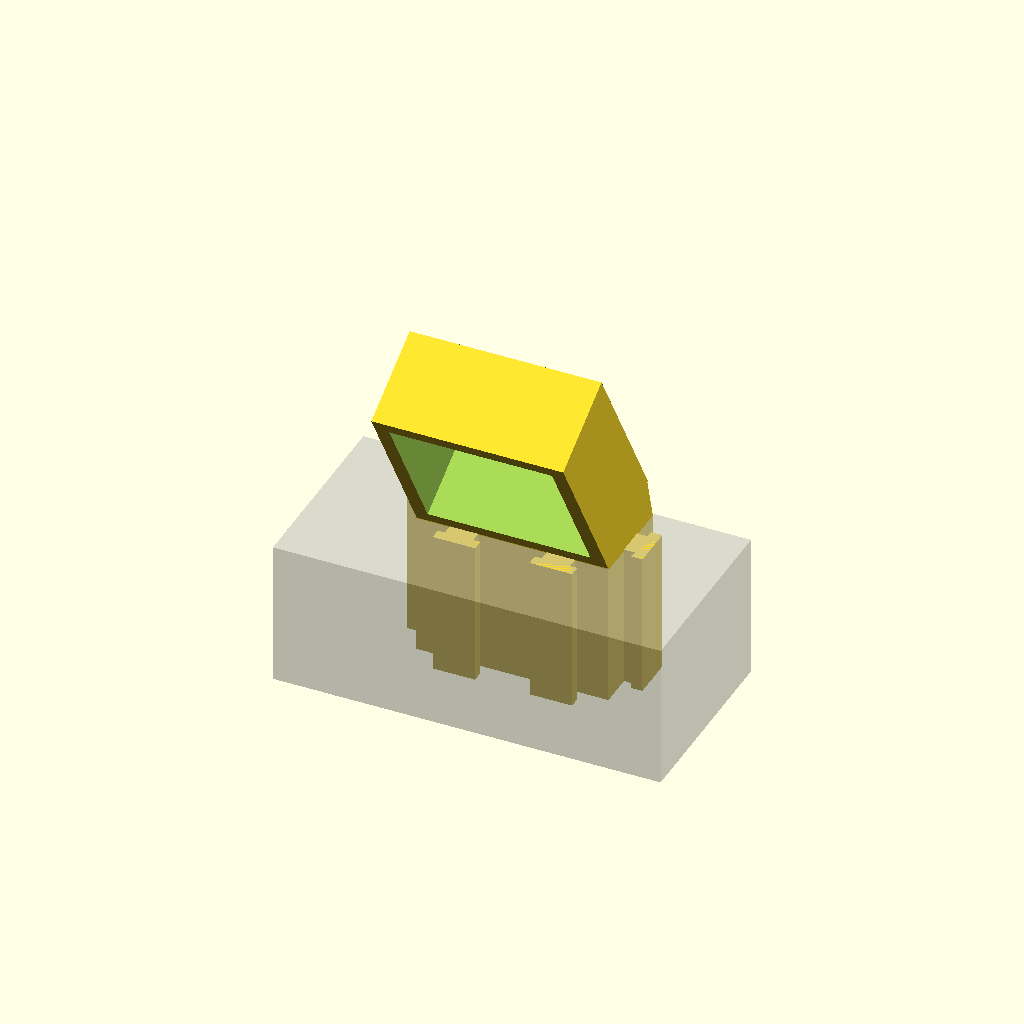
Cell 1: rendered with the file's own defaults.
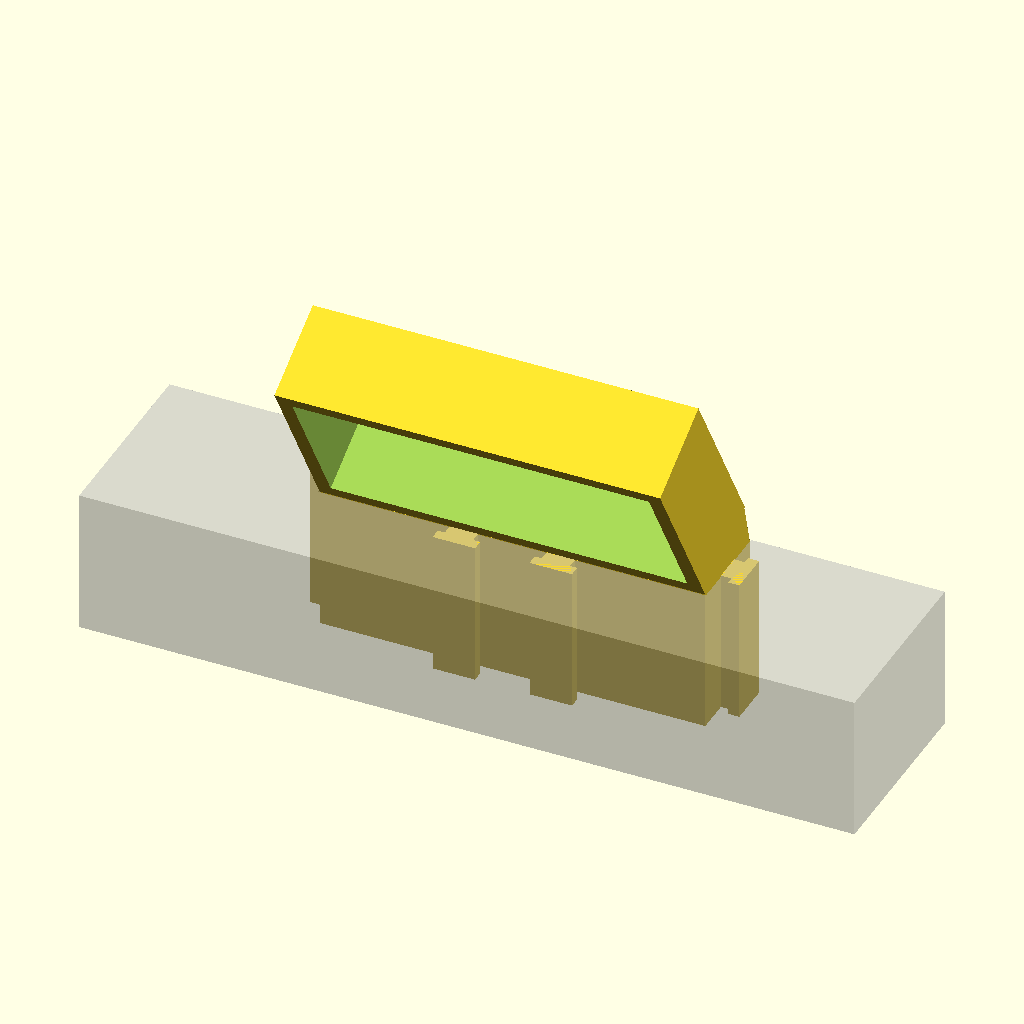
Cell 2: ChannelWidth = 80 (everything else at default).
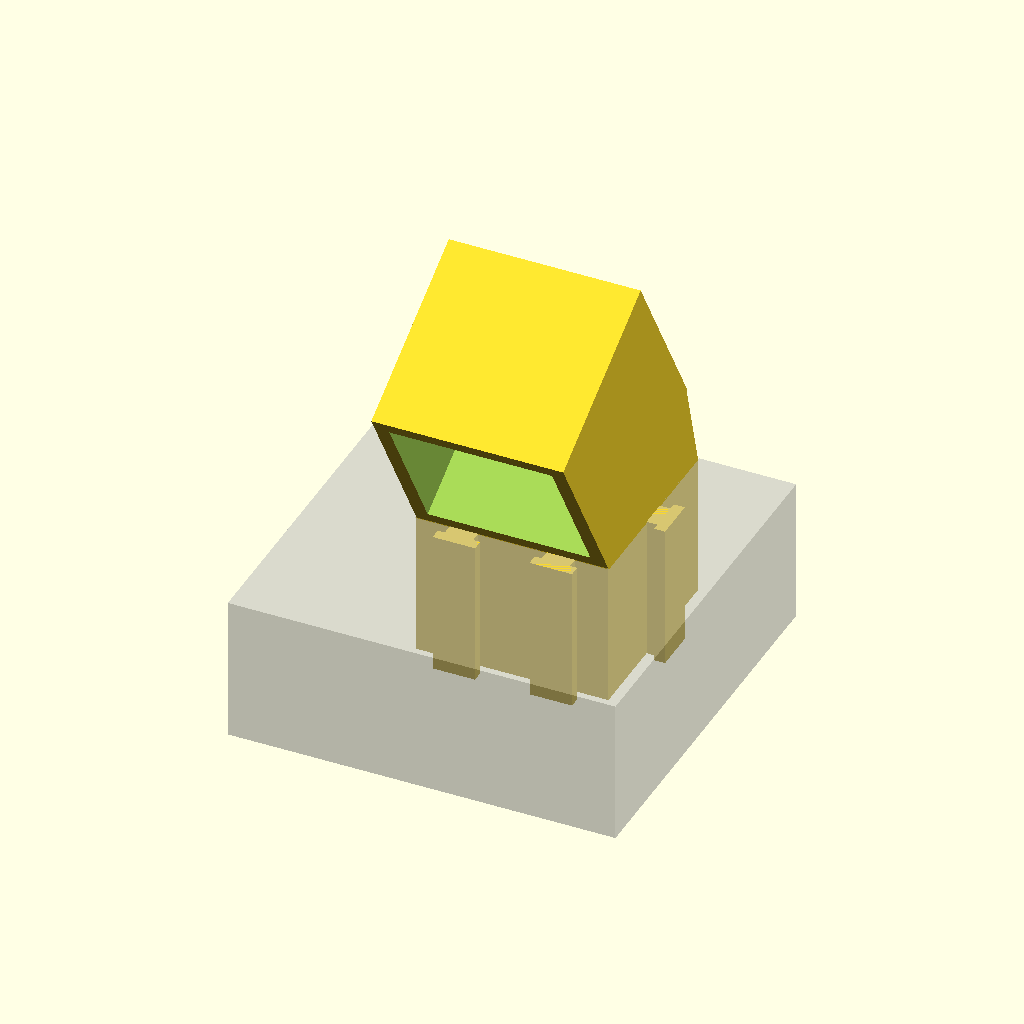
Cell 3: the same model with ChannelDepth = 40.
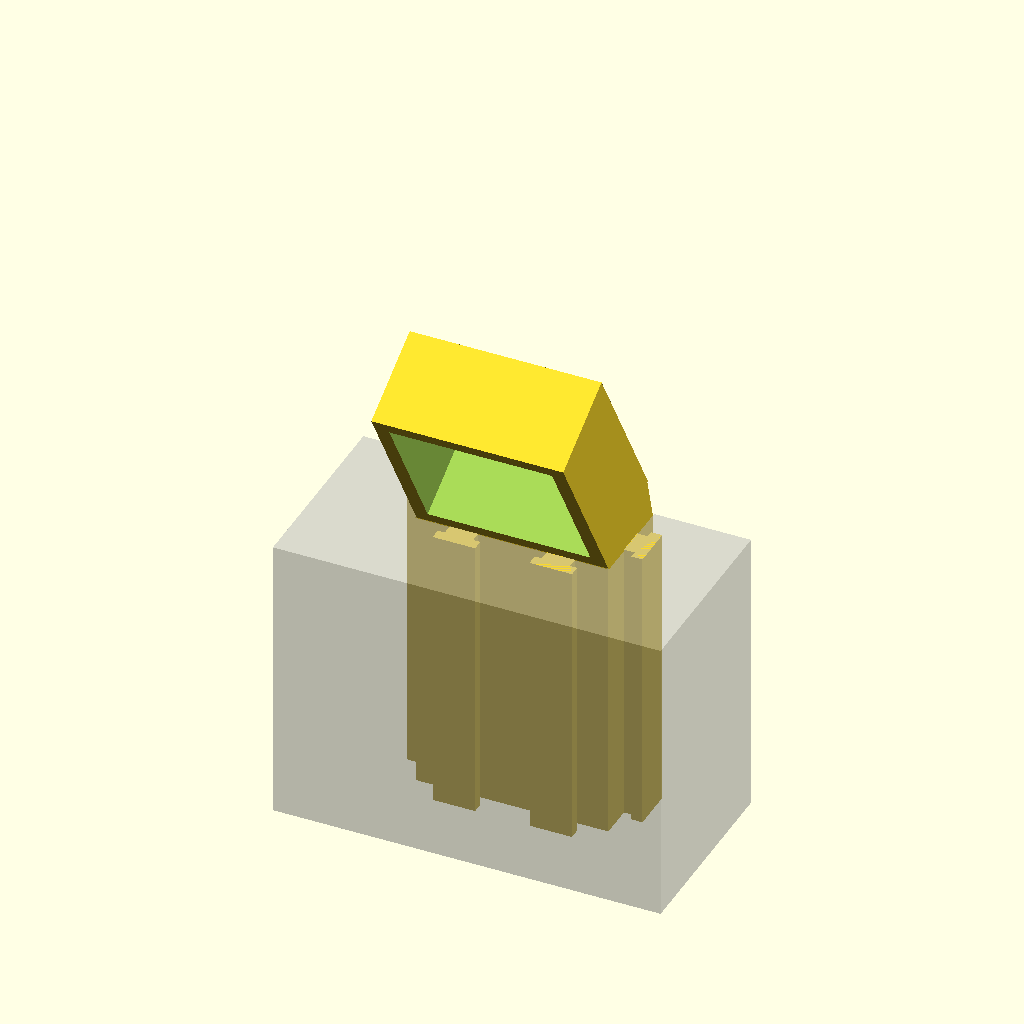
Cell 4: InsertLength = 60 (everything else at default).
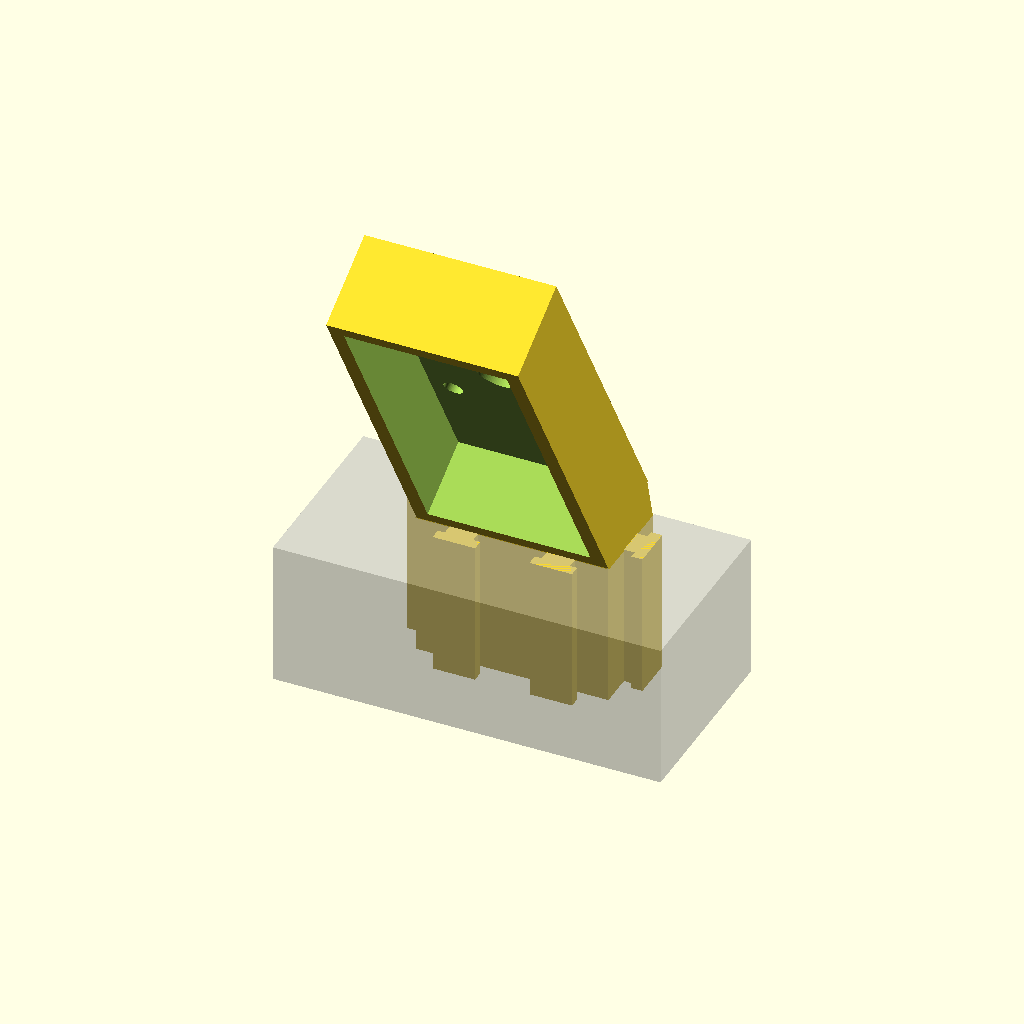
Cell 5: ArmLength = 80 (everything else at default).
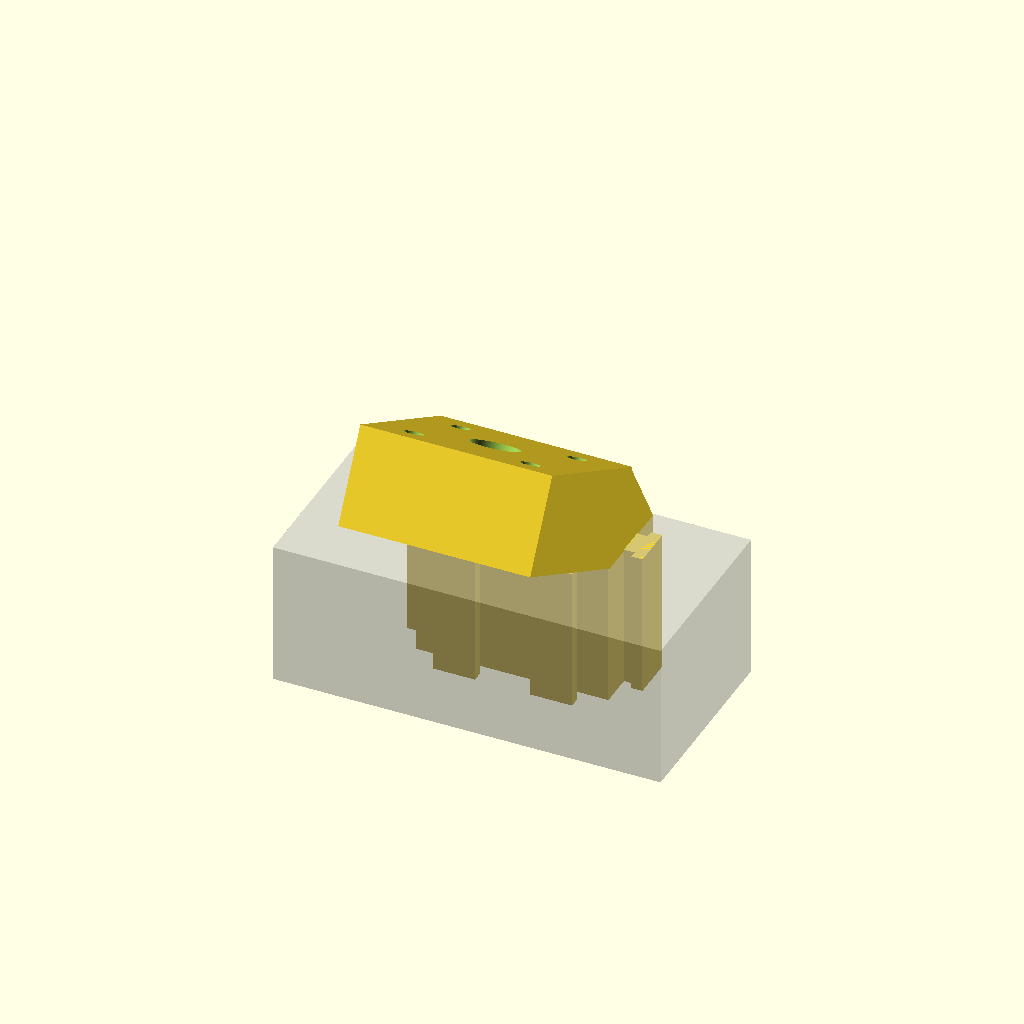
Cell 6: the same model with LeanAngle = 60.
All cells are drawn from one camera (rotation 55°, 0°, 25°, orthographic, colour scheme Cornfield), so only the parameter changes between them.
The OpenSCAD source (DisplayCase/Waveshare_S3_2.8/DisplayBracket_C-Beam.scad):
// DisplayBracket_C-Beam.scad
// Bracket that slides into the 40 x 20 mm C-channel of a vertical 4080 profile.
// z=0 is the top end of the profile. +Z is up. +Y is out of the channel (toward the user).
// The insert occupies z=-InsertLength..0. The arm rises from z=0 at LeanAngle, leaning back.

$fn = $preview ? 100 : 500;

ChannelWidth = 40;
ChannelDepth = 20;
InsertLength = 30;
ArmLength = 40;
LeanAngle = 30; // degrees from vertical, top of the arm leans away from the user
Clearance = 0.2;
Overlap = 1;
ArmRecessMargin = 3; // border around the back-face recess
ArmRecessDepthFraction = 0.8; // fraction of arm depth, from the back
CenterHoleDiameter = 10;
OuterHoleDiameter = 4; // M3 + clearance
DiceHoleOffset = 12; // outer holes at ±this in X and Z from the face centre

// T-slots inside the C-channel, from the 4080 drawing
SlotPitch = 20;
SlotOpening = 6.25;
SlotInnerWidth = 9.16;
SlotDepth = 4.50;
SlotLip = 2;

InsertW = ChannelWidth - 2*Clearance;
InsertD = ChannelDepth - 2*Clearance;

// 2D T-key. Origin is the channel face; +Y is into the slot, -Y into the insert.
module TSlotKeyProfile() {
    stem_w = SlotOpening - 2*Clearance;
    head_w = SlotInnerWidth - 2*Clearance;
    head_top = SlotDepth - Clearance;
    polygon(points = [
        [-stem_w/2, -1],
        [ stem_w/2, -1],
        [ stem_w/2, SlotLip],
        [ head_w/2, SlotLip],
        [ head_w/2, head_top],
        [-head_w/2, head_top],
        [-head_w/2, SlotLip],
        [-stem_w/2, SlotLip]
    ]);
}

module TSlotKey() {
    linear_extrude(height = InsertLength)
        TSlotKeyProfile();
}

module Insert() {
    translate([-InsertW/2, Clearance, -InsertLength])
        cube([InsertW, InsertD, InsertLength]);

    // Floor slots, facing up into the channel, 20 mm pitch
    for (x = [-SlotPitch/2, SlotPitch/2])
        translate([x, 0, -InsertLength])
            mirror([0, 1, 0])
                TSlotKey();

    // Inner wall slots, facing into the channel, centred 10 mm above the floor
    translate([ChannelWidth/2, ChannelDepth/2, -InsertLength])
        rotate([0, 0, -90])
            TSlotKey();
    translate([-ChannelWidth/2, ChannelDepth/2, -InsertLength])
        rotate([0, 0, 90])
            TSlotKey();
}

// Dice-five holes through the front face, centred on the arm
module ArmHoles() {
    translate([0, -1, ArmLength/2])
        rotate([-90, 0, 0]) {
            cylinder(h = InsertD + 2, d = CenterHoleDiameter);
            for (dx = [-1, 1], dz = [-1, 1])
                translate([dx * DiceHoleOffset, dz * DiceHoleOffset, 0])
                    cylinder(h = InsertD + 2, d = OuterHoleDiameter);
        }
}

module Arm() {
    difference() {
        translate([-InsertW/2, 0, -Overlap])
            cube([InsertW, InsertD, ArmLength + Overlap]);
        // Rectangular recess in the back face, inset ArmRecessMargin on all sides
        translate([
            -InsertW/2 + ArmRecessMargin,
            -1,
            ArmRecessMargin
        ])
            cube([
                InsertW - 2*ArmRecessMargin,
                1 + InsertD * ArmRecessDepthFraction,
                ArmLength - 2*ArmRecessMargin
            ]);
        ArmHoles();
    }
}

// Solid wedge between the horizontal insert and the leaned arm
module Junction() {
    hull() {
        translate([-InsertW/2, Clearance, -0.01])
            cube([InsertW, InsertD, 0.01]);
        translate([0, Clearance, 0])
            rotate([LeanAngle, 0, 0])
                translate([-InsertW/2, 0, 0])
                    cube([InsertW, InsertD, 0.01]);
    }
}

module ChannelGhost() {
    translate([0, 0, -InsertLength])
        difference() {
            translate([-ChannelWidth, -ChannelDepth, 0])
                cube([ChannelWidth*2, ChannelDepth*2, InsertLength]);
            translate([-ChannelWidth/2, 0, -1])
                cube([ChannelWidth, ChannelDepth + 1, InsertLength + 2]);
        }
}

module DisplayBracket() {
    union() {
        Insert();
        Junction();
        translate([0, Clearance, 0])
            rotate([LeanAngle, 0, 0])
                Arm();
    }
}

if ($preview)
    %ChannelGhost();

DisplayBracket();
Customizer parameters (derived from the source; name, type, default, range or options):
ChannelWidth: number, default 40
ChannelDepth: number, default 20
InsertLength: number, default 30
ArmLength: number, default 40
LeanAngle: number, default 30
Clearance: number, default 0.2
Overlap: number, default 1
ArmRecessMargin: number, default 3
ArmRecessDepthFraction: number, default 0.8
CenterHoleDiameter: number, default 10
OuterHoleDiameter: number, default 4
DiceHoleOffset: number, default 12
SlotPitch: number, default 20
SlotOpening: number, default 6.25
SlotInnerWidth: number, default 9.16
SlotDepth: number, default 4.5
SlotLip: number, default 2
